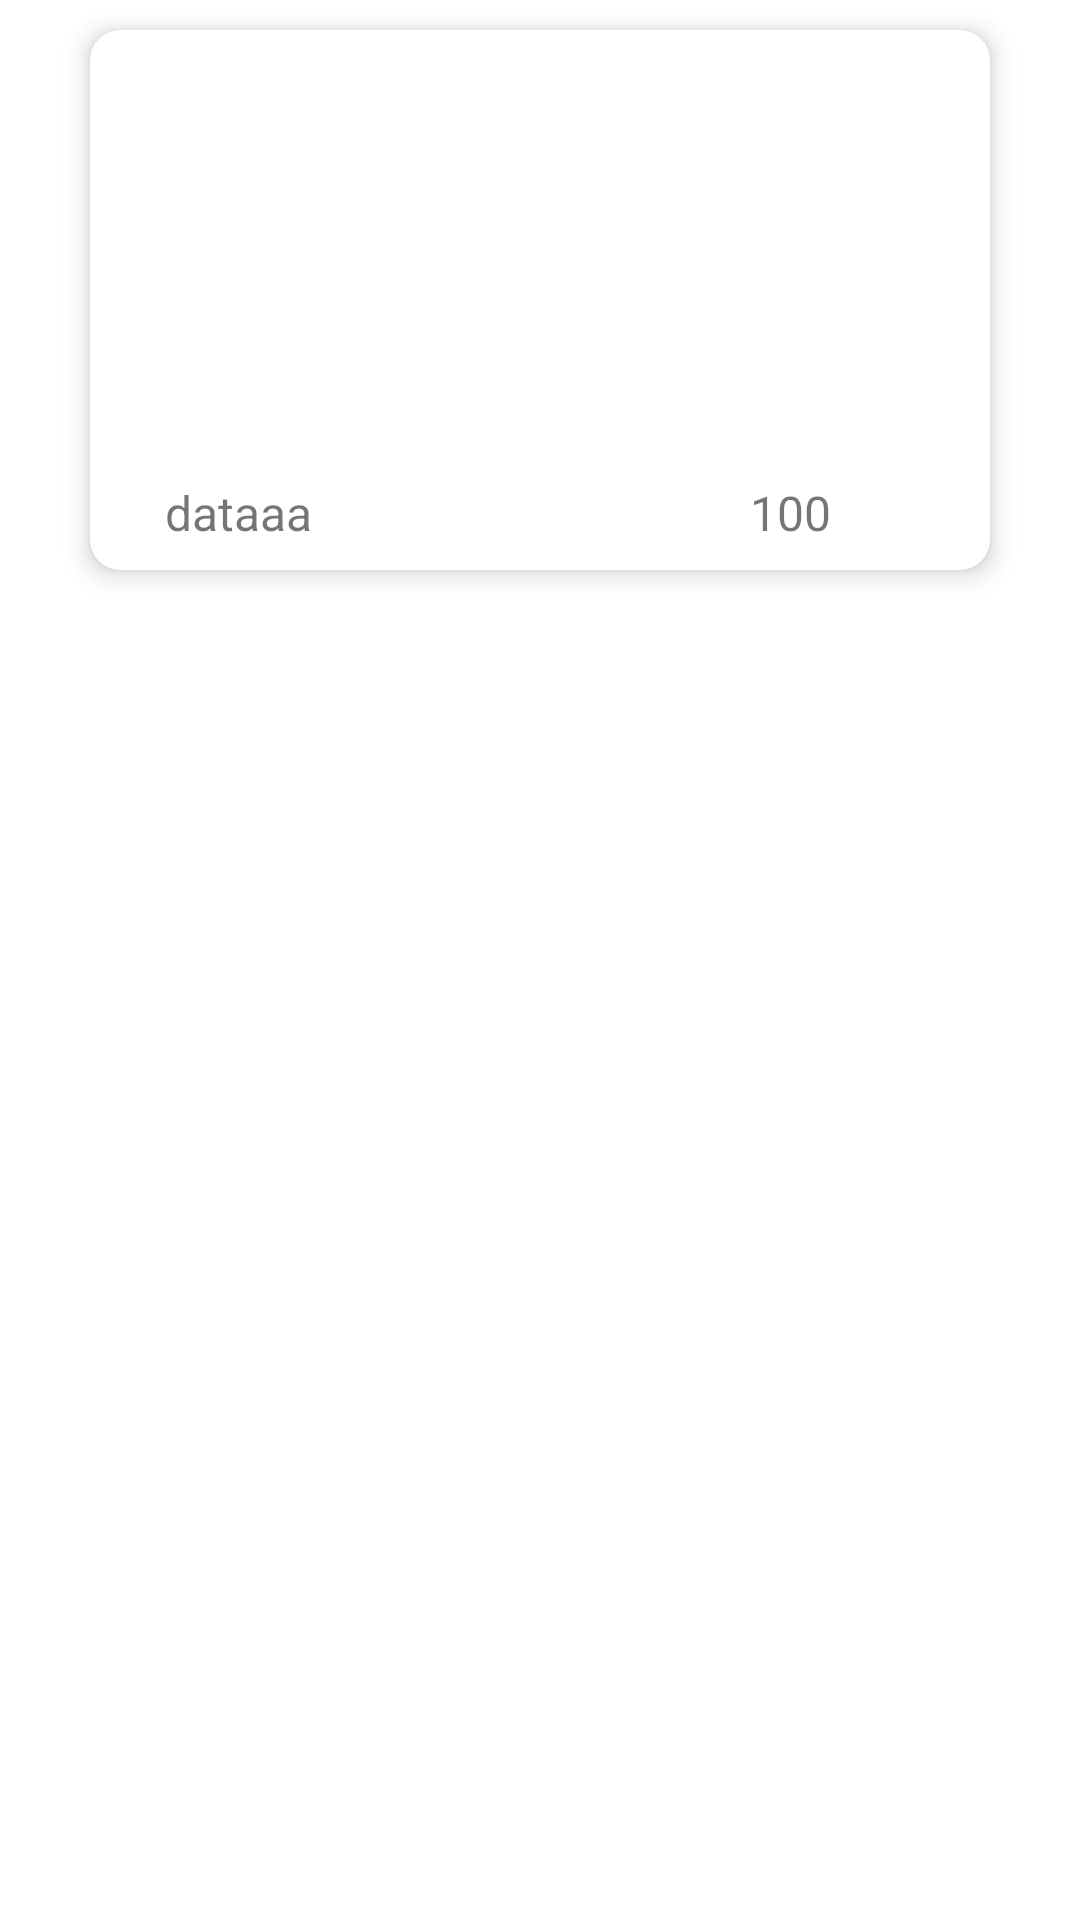

Layout XML and referenced resources for this Android screen:
<!-- AndroidManifest.xml: application theme Theme.Progetto -->
<!-- res/layout/photo_list_view.xml -->
<?xml version="1.0" encoding="utf-8"?>
<RelativeLayout xmlns:android="http://schemas.android.com/apk/res/android"
    android:layout_width="match_parent"
    android:layout_height="wrap_content"
    xmlns:app="http://schemas.android.com/apk/res-auto">

    <androidx.cardview.widget.CardView
        android:id="@+id/card_photo"
        android:layout_width="300dp"
        android:layout_height="180dp"
        android:layout_margin="10dp"
        android:layout_centerHorizontal="true"
        app:cardCornerRadius="10dp"
        app:cardElevation="5dp">

        <LinearLayout
            android:layout_width="match_parent"
            android:layout_height="wrap_content"
            android:orientation="vertical">

            <ImageView
                android:id="@+id/photo_view"
                android:layout_width="250dp"
                android:layout_height="130dp"
                android:layout_alignParentTop="false"
                android:layout_centerInParent="false"
                android:layout_gravity="center"
                android:layout_margin="10dp" />

            <RelativeLayout
                android:layout_width="250dp"
                android:layout_height="wrap_content"
                android:layout_gravity="center"
                android:layout_marginStart="20dp"
                android:layout_marginEnd="20dp"
                android:orientation="horizontal">

                <TextView
                    android:id="@+id/upload_photo_date"
                    android:layout_width="wrap_content"
                    android:layout_height="wrap_content"
                    android:layout_alignParentStart="true"
                    android:layout_centerVertical="true"
                    android:text="dataaa"
                    android:textSize="16dp" />

                <TextView
                    android:id="@+id/photo_likes_number"
                    android:layout_width="wrap_content"
                    android:layout_height="wrap_content"
                    android:layout_centerVertical="true"
                    android:layout_toLeftOf="@+id/heart_shape"
                    android:text="100"
                    android:textSize="16dp" />

                <ImageView
                    android:id="@+id/heart_shape"
                    android:layout_marginLeft="10dp"
                    android:layout_width="18dp"
                    android:layout_height="18dp"
                    android:layout_alignParentEnd="true"
                    android:layout_centerVertical="true"
                    android:src="@drawable/heart_nolike" />
            </RelativeLayout>
        </LinearLayout>
    </androidx.cardview.widget.CardView>
</RelativeLayout>
<!-- resources referenced by this layout -->
<resources>
  <style name="Theme.Progetto" parent="Theme.MaterialComponents.DayNight.NoActionBar">
          
          <item name="colorPrimary">@color/black</item>
          <item name="colorPrimaryVariant">@color/black</item>
          <item name="colorOnPrimary">@color/white</item>
          
          <item name="colorSecondary">@color/white</item>
          <item name="colorSecondaryVariant">@color/white</item>
          <item name="colorOnSecondary">@color/black</item>
          
          <item name="android:statusBarColor" tools:targetApi="l">#FFFFFF</item>
          
      </style>
  <color name="black">#FF000000</color>
  <color name="white">#FFFFFFFF</color>
</resources>
